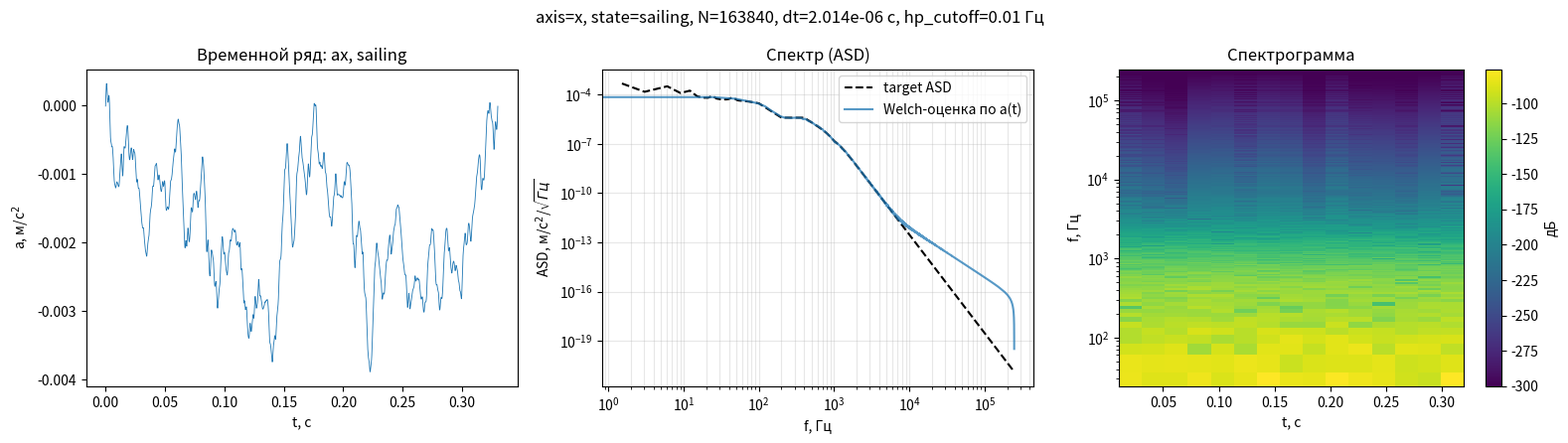
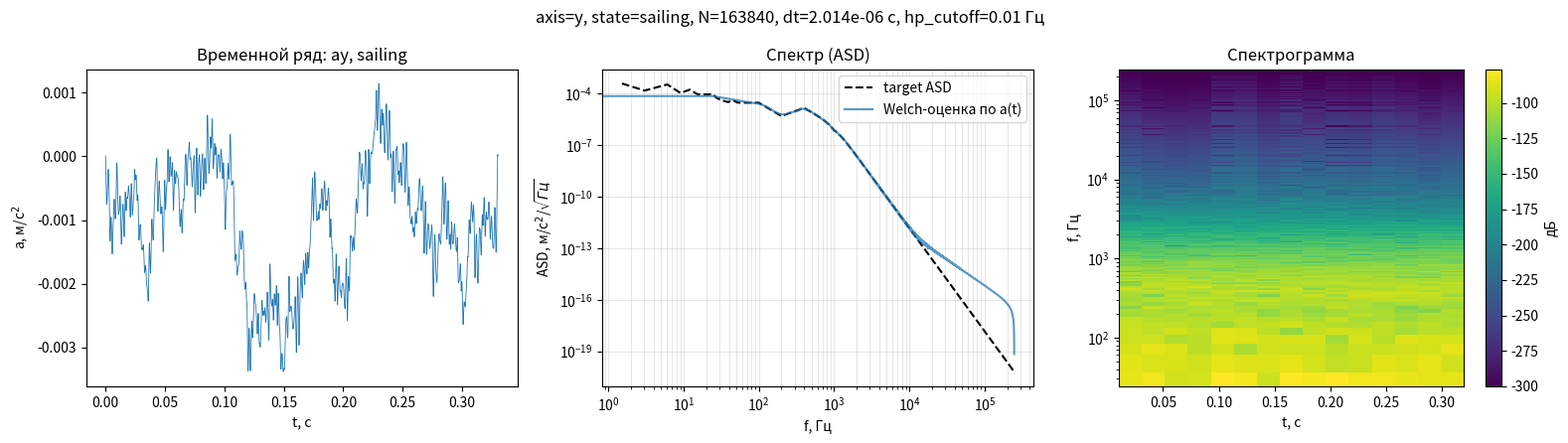
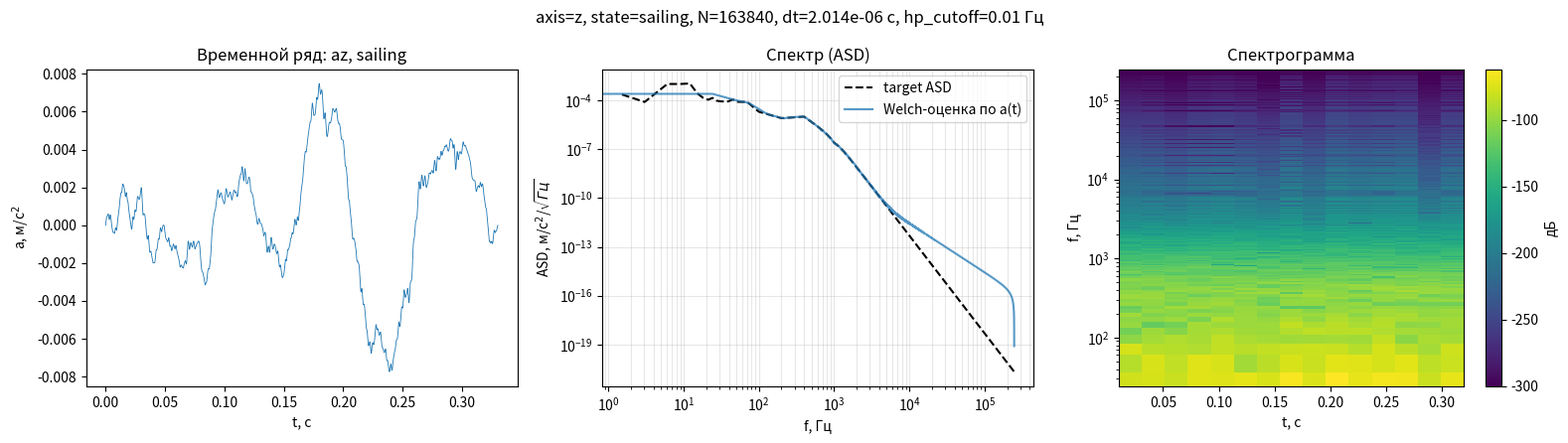

Source code (Python) for these figures, in order:
"""
vibration_gen.py
=================

Основной скрипт генерации вибрационного ускорения платформы
(mooring / sailing) по трём осям.

Структура:

  gen_vibration_trace()      -- одна ось, метод случайных фаз
                                (Timmer & Koenig) по табличной ASD;
  generate_vibration()       -- ОСНОВНАЯ ГЕНЕРАЦИЯ: по флагу state
                                ('mooring' / 'sailing') возвращает
                                ax, ay, az (+ служебную информацию);
  plot_vibration_overview()  -- ОТРИСОВКА: принимает уже готовый a(t)
                                (ничего не генерирует сама);
  main                       -- вызывает generate_vibration(), затем
                                передаёт результат в отрисовку.

Чтобы использовать как библиотеку из другого скрипта:

    from vibration_gen import generate_vibration
    ax, ay, az, info = generate_vibration(state='sailing', N=..., dt=...)

Ослабление платформы (platform_atten_db) убрано: сигнал строится ровно
по табличной ASD (с учётом резонансных горбов res_lines и
антиалиасингового спада) и ВЧ-фильтра акселерометра.

Если N и dt не заданы, сетка подбирается автоматически функцией
suggest_grid() под диапазон f_nodes таблицы выбранного состояния
(N, dt из параметров короткого EKF-окна для просмотра спектра в диапазоне
1e-3..1e3 Гц непригодны: Df = 1/T ~ 30 Гц при T=33 мс).
"""

import numpy as np
import matplotlib.pyplot as plt
from scipy.signal import butter, filtfilt, welch, spectrogram


# ============================================================
# Таблицы ASD [м/с^2 / sqrt(Гц)], узлы по осям и состояниям
# ============================================================

_ASD_TABLES = {
    'mooring': {
        'f_nodes': np.array([1e-3, 3e-2, 0.1, 0.3, 1.0, 2.0, 4.0, 6.0,
                              10.0, 20.0, 40.0, 100.0, 300.0, 1000.0]),
        'axis': {
            'x': np.array([2.3e-4, 2.3e-4, 1.8e-4, 6.0e-5, 1.5e-4, 5.0e-4,
                           1.2e-3, 3.0e-3, 1.0e-3, 3.0e-4, 1.2e-4, 3.0e-5,
                           4.0e-6, 3.0e-7]),
            'y': np.array([2.0e-4, 2.0e-4, 1.6e-4, 5.0e-5, 1.3e-4, 4.5e-4,
                           1.0e-3, 2.5e-3, 9.0e-4, 2.5e-4, 1.0e-4, 2.5e-5,
                           3.5e-6, 2.5e-7]),
            'z': np.array([5.5e-5, 5.5e-5, 5.0e-5, 3.0e-5, 8.0e-5, 3.0e-4,
                           8.0e-4, 2.8e-3, 1.1e-3, 3.2e-4, 1.3e-4, 3.2e-5,
                           4.2e-6, 3.0e-7]),
        },
        'res_lines': [],
    },
    # Значения ниже откалиброваны по оцифровке рисунка Fig. (PSD для
    # sailing-состояния): пиксельные координаты кривых a_x/a_y/a_z были
    # сняты с картинки (граница осей на изображении: X от 1e-3 до 1e3 Гц,
    # Y от 1e0 до 1e-7 (м/с^2/√Гц), лог-лог) и пересчитаны в частоты/ASD.
    # Прежние узлы были систематически завышены: в 5-40 раз на низком
    # плато (1e-3..3e-2 Гц) и в "впадине" 1-40 Гц; у самого пика
    # (0.1-0.6 Гц) и выше 70 Гц совпадение и раньше было неплохим.
    # Значения ниже -- это БАЗОВАЯ (сглаженная) кривая ДО умножения на
    # узкополосные резонансные горбы res_lines (они по-прежнему
    # добавляются кодом поверх, поэтому в узлах 6/10/20/40 Гц заложены
    # величины немного ниже видимых на графике пиков -- сам пик даёт
    # множитель res_lines).
    'sailing': {
        'f_nodes': np.array([1e-3, 1e-2, 3e-2, 0.1, 0.15, 0.3, 0.6, 1.0,
                              2.0, 4.0, 6.0, 10.0, 20.0, 40.0, 70.0, 100.0,
                              200.0, 400.0, 1000.0]),
        'axis': {
            'x': np.array([2.0e-3, 3.5e-3, 5.5e-3, 9.0e-2, 1.0e-1, 4.0e-2,
                           4.5e-3, 1.1e-3, 2.8e-4, 1.0e-4, 1.5e-4, 1.2e-4,
                           6.0e-5, 5.0e-5, 4.0e-5, 3.0e-5, 4.0e-6, 4.0e-6,
                           3.0e-7]),
            'y': np.array([4.0e-4, 7.5e-4, 1.3e-3, 3.3e-2, 3.6e-2, 2.8e-2,
                           3.2e-3, 9.5e-4, 2.2e-4, 1.2e-4, 1.6e-4, 1.0e-4,
                           9.0e-5, 3.0e-5, 3.0e-5, 3.0e-5, 5.0e-6, 1.5e-5,
                           1.5e-6]),
            'z': np.array([1.2e-4, 1.3e-4, 5.0e-4, 1.0e-1, 1.9e-1, 2.7e-2,
                           3.0e-3, 6.0e-4, 1.2e-4, 6.0e-5, 4.5e-4, 1.2e-3,
                           1.0e-4, 8.0e-5, 8.0e-5, 2.0e-5, 8.0e-6, 1.0e-5,
                           5.0e-7]),
        },
        'res_lines': [(6.0, 10, 1.2), (12.0, 12, 0.8), (24.0, 15, 0.5),
                      (45.0, 15, 0.4)],
    },
}


# ============================================================
# Генерация одной оси
# ============================================================

def _synthesize_from_asd(freqs, target_asd, N, fs, rng):
    """
    Строит реализацию временного ряда с заданной ОДНОСТОРОННЕЙ
    амплитудной спектральной плотностью target_asd(freqs) [ед/√Гц],
    методом случайных фаз (Timmer & Koenig).
    """
    n_freq = len(freqs)
    amp = target_asd * np.sqrt(N * fs / 2.0)

    phase = rng.uniform(0, 2*np.pi, n_freq)
    Xf = amp * np.exp(1j*phase)

    Xf[0] = amp[0] * rng.normal() * np.sqrt(2.0)
    if N % 2 == 0:
        Xf[-1] = amp[-1] * rng.normal() * np.sqrt(2.0)

    return np.fft.irfft(Xf, n=N)


def gen_vibration_trace(N, dt, axis='z', state='mooring', seed=None,
                         hp_cutoff=0.01, hp_order=2,
                         f_low_phys=None, aa_cutoff_factor=1.0,
                         return_components=False):
    """
    Генерация одноосевой реализации вибрационного ускорения платформы,
    приближённой к измеренным ASD (Qiao 2025) для состояний
    'mooring' и 'sailing'.

    seed -- int, None или np.random.SeedSequence (всё, что принимает
    np.random.default_rng).
    """
    if axis not in ('x', 'y', 'z'):
        raise ValueError("axis must be 'x', 'y' or 'z'")
    if state not in _ASD_TABLES:
        raise ValueError("state must be 'mooring' or 'sailing'")

    rng = np.random.default_rng(seed)
    fs = 1.0 / dt
    freqs = np.fft.rfftfreq(N, d=dt)
    freqs_safe = freqs.copy()
    freqs_safe[0] = freqs_safe[1] * 0.5  # избегаем log(0)

    table = _ASD_TABLES[state]
    f_nodes = table['f_nodes']
    asd_nodes = table['axis'][axis]
    res_lines = table['res_lines']

    _danger_f = 0.05
    if hp_cutoff > _danger_f:
        print(f"[gen_vibration_trace] ВНИМАНИЕ: hp_cutoff={hp_cutoff} Гц "
              f"может начать резать реальный низкочастотный вибрационный "
              f"сигнал (пик ASD лежит в районе 0.1-1 Гц) -- держите "
              f"cutoff в районе 0.01 Гц или ниже")
    if f_low_phys is not None:
        pass  # справочно, не используется как порог отсечки

    log_target = np.interp(np.log10(freqs_safe),
                            np.log10(f_nodes), np.log10(asd_nodes))
    target_asd = 10 ** log_target

    for f0, q, rel_amp in res_lines:
        target_asd *= 1.0 + rel_amp * np.exp(-0.5*((freqs_safe - f0)/(f0/q))**2)

    f_aa = f_nodes[-1] * aa_cutoff_factor
    target_asd *= 1.0 / (1.0 + (freqs_safe / f_aa)**6)

    raw = _synthesize_from_asd(freqs_safe, target_asd, N, fs, rng)

    wn = hp_cutoff / (fs/2)
    if 0 < wn < 1:
        b, a_f = butter(hp_order, wn, btype='high')
        a_trace = filtfilt(b, a_f, raw)
    else:
        a_trace = raw

    if return_components:
        return a_trace, {'raw': raw, 'target_asd': target_asd, 'freqs': freqs_safe}
    return a_trace


# ============================================================
# Автоподбор сетки (N, dt) под диапазон f_nodes таблицы
# ============================================================

def suggest_grid(state, low_res_factor=3.0, high_margin=2.5,
                  max_N=4_000_000, verbose=True):
    """
    Подбирает (N, dt), самосогласованные с диапазоном частот таблицы
    ASD выбранного состояния (`state`).

    Требования:
      - Nyquist: fs = 1/dt должна быть заметно выше верхнего узла
        таблицы f_max. Берём fs = high_margin * f_max.
      - Частотное разрешение БПФ Df = 1/T = 1/(N*dt) должно быть
        заметно МЕНЬШЕ нижнего узла таблицы f_min. Берём
        Df = f_min / low_res_factor.

    Если "честное" N превышает `max_N`, N обрезается до max_N, fs
    сохраняется, а достигнутое разрешение Df оказывается хуже
    желаемого -- об этом печатается предупреждение.

    Возвращает dict с полями N, dt, fs, T, df, f_min, f_max, warning.
    """
    if state not in _ASD_TABLES:
        raise ValueError("state must be 'mooring' or 'sailing'")

    f_nodes = _ASD_TABLES[state]['f_nodes']
    f_min, f_max = f_nodes[0], f_nodes[-1]

    fs = high_margin * f_max
    df_target = f_min / low_res_factor
    T_target = 1.0 / df_target
    N_target = int(np.ceil(T_target * fs))

    warning = None
    N = N_target
    if N_target > max_N:
        N = int(max_N)
        T_actual = N / fs
        df_actual = 1.0 / T_actual
        warning = (
            f"[suggest_grid:{state}] 'Честная' сетка требует N={N_target:,} "
            f"отсчётов (T={T_target:.1f} с при fs={fs:.1f} Гц), чтобы разрешить "
            f"f_min={f_min:g} Гц с запасом x{low_res_factor:g}. Это больше "
            f"max_N={max_N:,}, поэтому N ограничен до {max_N:,}. "
            f"Достигнутое разрешение Df={df_actual:.3g} Гц (T={T_actual:.1f} с) "
            f"вместо желаемых Df={df_target:.3g} Гц -- структура ASD в районе "
            f"{df_actual*3:.3g} Гц и ниже может быть недостоверна/усреднена. "
            f"Поднимите max_N, если нужна более честная картина у 1e-3..1e-2 Гц."
        )

    dt = 1.0 / fs
    T = N * dt
    df = 1.0 / T

    info = dict(N=N, dt=dt, fs=fs, T=T, df=df, f_min=f_min, f_max=f_max,
                warning=warning)

    if verbose:
        print(f"[suggest_grid:{state}] N={N:,}, dt={dt:.3e} с, fs={fs:.1f} Гц, "
              f"T={T:.1f} с, Df={df:.3g} Гц (диапазон таблицы "
              f"{f_min:g}..{f_max:g} Гц)")
        if warning:
            print(warning)

    return info


# ============================================================
# ОСНОВНАЯ ГЕНЕРАЦИЯ: по флагу state -> ax, ay, az
# ============================================================

def generate_vibration(state, N_RP, T_RP, seed=42,
                        hp_cutoff=0.01, hp_order=2,
                        aa_cutoff_factor=1.0, N_sim=1):
    """
    Генерирует вибрационное ускорение по трём осям для выбранного
    состояния платформы на сетке окна пайплайна.

    Параметры
    ---------
    state : 'mooring' | 'sailing'
        Флаг состояния -- определяет таблицу ASD и резонансные горбы.
    N_RP : int
        Число отсчётов в одном окне.
    T_RP : float
        Длительность одного окна, с. Шаг сетки dt = T_RP / N_RP.
    seed : int | None
        Базовый seed. Для осей x, y, z из него порождаются независимые
        дочерние потоки (SeedSequence.spawn), поэтому оси
        некоррелированы между собой, но результат воспроизводим.
    hp_cutoff, hp_order, aa_cutoff_factor
        Параметры ВЧ-фильтра акселерометра и антиалиасингового спада
        (пробрасываются в gen_vibration_trace).
    N_sim : int
        Число подряд идущих окон. Общая длина реализации
        N = N_sim * N_RP (по умолчанию одно окно).

    Возвращает
    ----------
    ax, ay, az : np.ndarray  -- ускорения по осям, м/с^2
    info : dict
        state, N, dt, fs, t (вектор времени), hp_cutoff и
        'dbg' = {'x': {...}, 'y': {...}, 'z': {...}} с целевой ASD
        (target_asd, freqs, raw) для каждой оси.
    """
    if state not in _ASD_TABLES:
        raise ValueError("state must be 'mooring' or 'sailing'")

    dt = T_RP / N_RP
    N = int(N_sim) * int(N_RP)
    fs = 1.0 / dt

    f_max = _ASD_TABLES[state]['f_nodes'][-1]
    if fs / 2.0 < f_max:
        print(f"[generate_vibration] ВНИМАНИЕ: fs/2={fs/2:.3g} Гц ниже "
              f"верхнего узла таблицы {f_max:g} Гц -- ВЧ-часть ASD "
              f"будет обрезана по Найквисту")

    child_seeds = np.random.SeedSequence(seed).spawn(3)

    traces, dbgs = {}, {}
    for ax_name, ss in zip(('x', 'y', 'z'), child_seeds):
        traces[ax_name], dbgs[ax_name] = gen_vibration_trace(
            N, dt, axis=ax_name, state=state, seed=ss,
            hp_cutoff=hp_cutoff, hp_order=hp_order,
            aa_cutoff_factor=aa_cutoff_factor,
            return_components=True)

    info = dict(state=state, N=N, dt=dt, fs=fs,
                t=np.arange(N) * dt, hp_cutoff=hp_cutoff, dbg=dbgs)
    return traces['x'], traces['y'], traces['z'], info


# ============================================================
# ОТРИСОВКА: принимает уже готовые данные, ничего не генерирует
# ============================================================

def plot_vibration_overview(a_t, info, axis, nperseg_frac=8):
    """
    Строит для готовой реализации a(t) одной оси:
      - временной ряд;
      - целевую ASD (табличную, по которой строился сигнал) и
        Welch-оценку ASD по самой реализации;
      - спектрограмму (time-frequency picture).

    Параметры
    ---------
    a_t  : np.ndarray -- ускорение одной оси (из generate_vibration).
    info : dict       -- словарь info, возвращённый generate_vibration.
    axis : 'x' | 'y' | 'z' -- какая это ось (для подписей и выбора
           целевой ASD из info['dbg']).
    """
    state = info['state']
    N, dt, fs, t = info['N'], info['dt'], info['fs'], info['t']
    dbg = info['dbg'][axis]

    # nperseg для Welch/спектрограммы: не больше N; не мельчим сегмент
    # сильнее, чем нужно для усреднения, и не теряем разрешение у
    # нижних узлов таблицы.
    nperseg = int(np.clip(N // nperseg_frac, 1024, N))
    f_welch, Pxx = welch(a_t, fs=fs, nperseg=nperseg)
    asd_welch = np.sqrt(Pxx)

    f_spec, t_spec, Sxx = spectrogram(a_t, fs=fs, nperseg=nperseg,
                                       noverlap=nperseg // 2)

    fig, axs = plt.subplots(1, 3, figsize=(16, 4.5))

    axs[0].plot(t, a_t, lw=0.6)
    axs[0].set_xlabel('t, с')
    axs[0].set_ylabel(r'a, м/с$^2$')
    axs[0].set_title(f'Временной ряд: a{axis}, {state}')

    axs[1].loglog(dbg['freqs'], dbg['target_asd'], 'k--', lw=1.5, label='target ASD')
    axs[1].loglog(f_welch, asd_welch, alpha=0.75, label='Welch-оценка по a(t)')
    axs[1].set_xlabel('f, Гц')
    axs[1].set_ylabel(r'ASD, м/с$^2$/$\sqrt{Гц}$')
    axs[1].set_title('Спектр (ASD)')
    axs[1].legend()
    axs[1].grid(True, which='both', alpha=0.3)

    im = axs[2].pcolormesh(t_spec, f_spec, 10*np.log10(Sxx + 1e-30), shading='auto')
    axs[2].set_yscale('log')
    axs[2].set_ylim(max(f_spec[1], 1e-3), fs/2)
    axs[2].set_xlabel('t, с')
    axs[2].set_ylabel('f, Гц')
    axs[2].set_title('Спектрограмма')
    fig.colorbar(im, ax=axs[2], label='дБ')

    fig.suptitle(f'axis={axis}, state={state}, N={N}, dt={dt:.3e} с, '
                 f'hp_cutoff={info["hp_cutoff"]} Гц')
    fig.tight_layout()
    return fig


# ============================================================
# main
# ============================================================

def main():
    # ---------------- настройки ----------------
    STATE = 'sailing'      # флаг состояния: 'mooring' или 'sailing'
    SEED = 42
    HP_CUTOFF = 0.01

    # --- сетка ---
    # Сетка берётся из параметров окна пайплайна:
    #        N = N_SIM * N_RP,  dt = T_RP / N_RP.
    # USE_RP_GRID = True дополнительно нарезает результат на окна
    # по N_RP отсчётов (info['windows']).
    USE_RP_GRID = False
    N_RP = 16384           # отсчётов в одном окне
    T_RP = 33e-3           # длительность одного окна, с
    N_SIM = 10             # число подряд идущих окон по N_RP отсчётов

    DO_PLOT = True
    # -------------------------------------------

    # 1) ОСНОВНАЯ ГЕНЕРАЦИЯ
    ax, ay, az, info = generate_vibration(
        STATE, N_RP, T_RP, seed=SEED,
        hp_cutoff=HP_CUTOFF, N_sim=N_SIM)

    # Нарезка на окна по N_RP отсчётов: windows[axis][i] -- i-е окно
    if USE_RP_GRID:
        info['N_RP'], info['N_sim'] = N_RP, N_SIM
        info['windows'] = {k: a.reshape(N_SIM, N_RP)
                           for k, a in (('x', ax), ('y', ay), ('z', az))}

    print(f"Сгенерировано: state={info['state']}, N={info['N']:,}, "
          f"dt={info['dt']:.3e} с, T={info['N']*info['dt']:.3g} с"
          + (f", окон N_sim={N_SIM} x N_RP={N_RP}" if USE_RP_GRID else ""))
    print(f"  RMS ax={np.std(ax):.3e}, ay={np.std(ay):.3e}, "
          f"az={np.std(az):.3e} м/с^2")

    # 2) ОТРИСОВКА (получает уже готовые ax, ay, az)
    if DO_PLOT:
        for axis_name, a_t in (('x', ax), ('y', ay), ('z', az)):
            plot_vibration_overview(a_t, info, axis_name)
        plt.show()

    return ax, ay, az, info


if __name__ == "__main__":
    main()
